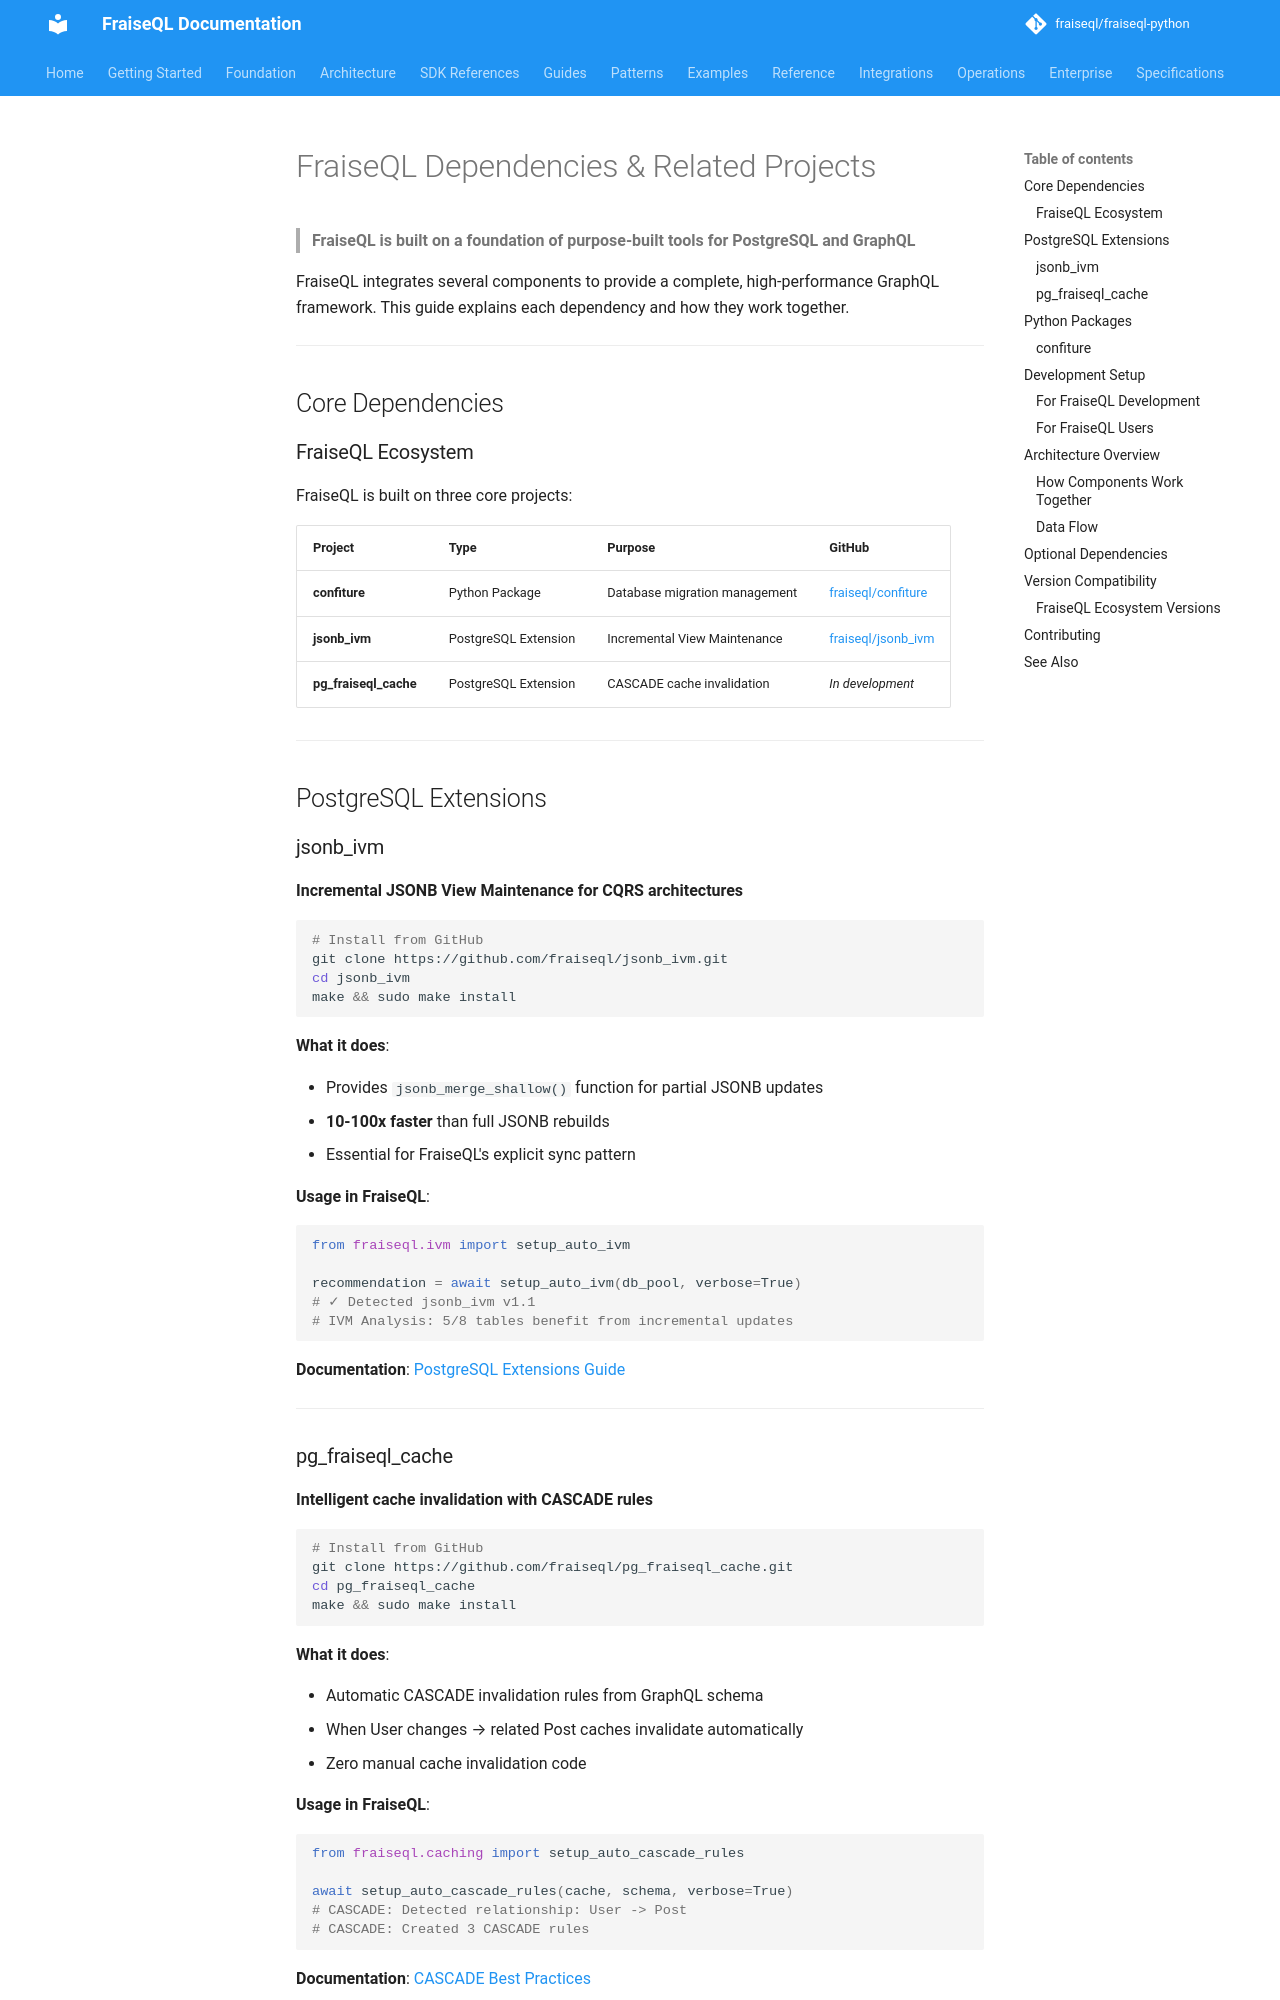

repository: fraiseql/fraiseql-python · page: core/dependencies/index.html · generator: mkdocs

---
title: Dependencies
description: Python dependencies, Rust extensions, and PostgreSQL requirements
tags:
  - dependencies
  - requirements
  - Python
  - Rust
  - PostgreSQL
---

# FraiseQL Dependencies & Related Projects

> **FraiseQL is built on a foundation of purpose-built tools for PostgreSQL and GraphQL**

FraiseQL integrates several components to provide a complete, high-performance GraphQL framework. This guide explains each dependency and how they work together.

---

## Core Dependencies

### FraiseQL Ecosystem

FraiseQL is built on three core projects:

| Project | Type | Purpose | GitHub |
|---------|------|---------|--------|
| **confiture** | Python Package | Database migration management | [fraiseql/confiture](https://github.com/fraiseql/confiture) |
| **jsonb_ivm** | PostgreSQL Extension | Incremental View Maintenance | [fraiseql/jsonb_ivm](https://github.com/fraiseql/jsonb_ivm) |
| **pg_fraiseql_cache** | PostgreSQL Extension | CASCADE cache invalidation | *In development* |

---

## PostgreSQL Extensions

### jsonb_ivm

**Incremental JSONB View Maintenance for CQRS architectures**

```bash
# Install from GitHub
git clone https://github.com/fraiseql/jsonb_ivm.git
cd jsonb_ivm
make && sudo make install
```

**What it does**:

- Provides `jsonb_merge_shallow()` function for partial JSONB updates
- **10-100x faster** than full JSONB rebuilds
- Essential for FraiseQL's explicit sync pattern

**Usage in FraiseQL**:

```python
from fraiseql.ivm import setup_auto_ivm

recommendation = await setup_auto_ivm(db_pool, verbose=True)
# ✓ Detected jsonb_ivm v1.1
# IVM Analysis: 5/8 tables benefit from incremental updates
```

**Documentation**: [PostgreSQL Extensions Guide](./postgresql-extensions.md#jsonbivm-extension)

---

### pg_fraiseql_cache

**Intelligent cache invalidation with CASCADE rules**

```bash
# Install from GitHub
git clone https://github.com/fraiseql/pg_fraiseql_cache.git
cd pg_fraiseql_cache
make && sudo make install
```

**What it does**:

- Automatic CASCADE invalidation rules from GraphQL schema
- When User changes → related Post caches invalidate automatically
- Zero manual cache invalidation code

**Usage in FraiseQL**:

```python
from fraiseql.caching import setup_auto_cascade_rules

await setup_auto_cascade_rules(cache, schema, verbose=True)
# CASCADE: Detected relationship: User -> Post
# CASCADE: Created 3 CASCADE rules
```

**Documentation**: [CASCADE Best Practices](../guides/cascade-best-practices.md)

---

## Python Packages
